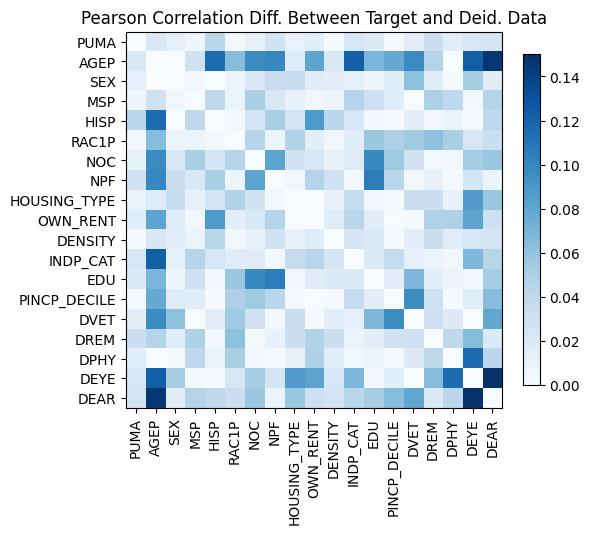

The data file committed next to this chart (first rows):
, PUMA, AGEP, SEX, MSP, HISP, RAC1P, NOC, NPF, HOUSING_TYPE, OWN_RENT, DENSITY, INDP_CAT, EDU, PINCP_DECILE, DVET, DREM, DPHY, DEYE, DEAR
PUMA, 3.774758283725532e-15, 0.02116, -0.01355, 0.006273, -0.04311, 0.004369, 0.01251, 0.0292, 0.01038, -0.01592, 0.002311, 0.02395, 0.0195, -0.002816, -0.01571, 0.03229, 0.01595, -0.02367, -0.02578
AGEP, 0.02116, -1.1102230246251565e-16, 0.0002539, -0.02942, 0.1149, 0.06462, 0.09743, 0.1002, -0.01793, 0.08116, -0.02186, 0.122, -0.06926, -0.07782, -0.09781, -0.04545, -0.0003212, 0.123, 0.146
SEX, -0.01355, 0.0002539, 2.6645352591003757e-15, -0.005171, 0.0002448, 0.008087, 0.02171, 0.03379, 0.03619, -0.0175, 0.01575, 0.01254, -0.006904, -0.01735, 0.0622, -0.01727, -0.001902, 0.05219, -0.01671
MSP, 0.006273, -0.02942, -0.005171, 1.3322676295501878e-15, 0.04085, -0.009312, 0.04991, 0.02146, -0.01155, 0.005043, -0.008112, -0.04409, -0.03132, -0.01709, -0.0002259, -0.04838, -0.04036, -0.003687, -0.04481
HISP, -0.04311, 0.1149, 0.0002448, 0.04085, 0.0, 0.004375, -0.02566, 0.05066, -0.02592, -0.08795, 0.04325, -0.0244, 0.004664, 0.001326, -0.01572, 0.004206, -0.009938, 0.001848, -0.04047
RAC1P, 0.004369, 0.06462, 0.008087, -0.009312, 0.004375, 5.10702591327572e-15, -0.04447, -0.009105, -0.04683, -0.01416, -0.005254, -0.017, 0.05723, 0.04887, 0.05492, 0.06242, 0.05094, -0.02386, -0.03225
NOC, 0.01251, 0.09743, 0.02171, 0.04991, -0.02566, -0.04447, 0.0, -0.08161, 0.02796, 0.02318, -0.01154, -0.01824, 0.09846, 0.05555, 0.02974, -0.002897, 0.005138, -0.05231, -0.05715
NPF, 0.0292, 0.1002, 0.03379, 0.02146, 0.05066, -0.009105, -0.08161, 0.0, -0.005848, 0.0454, -0.02841, 0.00467, 0.1056, 0.04307, 0.004359, -0.01067, -0.001808, -0.02679, 0.008012
HOUSING_TYPE, 0.01038, -0.01793, 0.03619, -0.01155, -0.02592, -0.04683, 0.02796, -0.005848, 1.6764367671839864e-14, -0.0002266, -0.01082, -0.03661, -0.00502, 0.002965, 0.03372, 0.03255, 0.01055, 0.08629, -0.05845
OWN_RENT, -0.01592, 0.08116, -0.0175, 0.005043, -0.08795, -0.01416, 0.02318, 0.0454, -0.0002266, -1.4432899320127035e-15, 0.01784, -0.04267, -0.01683, -0.0003376, -0.001349, -0.04734, -0.04857, -0.08155, -0.03123
DENSITY, 0.002311, -0.02186, 0.01575, -0.008112, 0.04325, -0.005254, -0.01154, -0.02841, -0.01082, 0.01784, 5.10702591327572e-15, -0.02494, -0.02043, 0.001572, 0.01538, -0.0327, -0.01627, 0.02401, 0.0263
INDP_CAT, 0.02395, 0.122, 0.01254, -0.04409, -0.0244, -0.017, -0.01824, 0.00467, -0.03661, -0.04267, -0.02494, -2.1094237467877974e-15, 0.01973, 0.03699, 0.01377, -0.008096, 0.005786, -0.06752, -0.04379
EDU, 0.0195, -0.06926, -0.006904, -0.03132, 0.004664, 0.05723, 0.09846, 0.1056, -0.00502, -0.01683, -0.02043, 0.01973, -1.3322676295501878e-15, -0.01524, -0.0677, -0.01465, -0.008388, 0.0039, 0.05257
PINCP_DECILE, -0.002816, -0.07782, -0.01735, -0.01709, 0.001326, 0.04887, 0.05555, 0.04307, 0.002965, -0.0003376, 0.001572, 0.03699, -0.01524, 2.220446049250313e-16, -0.09641, -0.02944, -0.002049, -0.01608, 0.06501
DVET, -0.01571, -0.09781, 0.0622, -0.0002259, -0.01572, 0.05492, 0.02974, 0.004359, 0.03372, -0.001349, 0.01538, 0.01377, -0.0677, -0.09641, 0.0, -0.03052, -0.01886, 0.0005026, 0.07986
DREM, 0.03229, -0.04545, -0.01727, -0.04838, 0.004206, 0.06242, -0.002897, -0.01067, 0.03255, -0.04734, -0.0327, -0.008096, -0.01465, -0.02944, -0.03052, -3.552713678800501e-15, -0.04078, -0.06549, 0.02058
DPHY, 0.01595, -0.0003212, -0.001902, -0.04036, -0.009938, 0.05094, 0.005138, -0.001808, 0.01055, -0.04857, -0.01627, 0.005786, -0.008388, -0.002049, -0.01886, -0.04078, -1.9984014443252818e-15, -0.1156, 0.04216
DEYE, -0.02367, 0.123, 0.05219, -0.003687, 0.001848, -0.02386, -0.05231, -0.02679, 0.08629, -0.08155, 0.02401, -0.06752, 0.0039, -0.01608, 0.0005026, -0.06549, -0.1156, -4.551914400963142e-15, -0.2276
DEAR, -0.02578, 0.146, -0.01671, -0.04481, -0.04047, -0.03225, -0.05715, 0.008012, -0.05845, -0.03123, 0.0263, -0.04379, 0.05257, 0.06501, 0.07986, 0.02058, 0.04216, -0.2276, 2.220446049250313e-16
